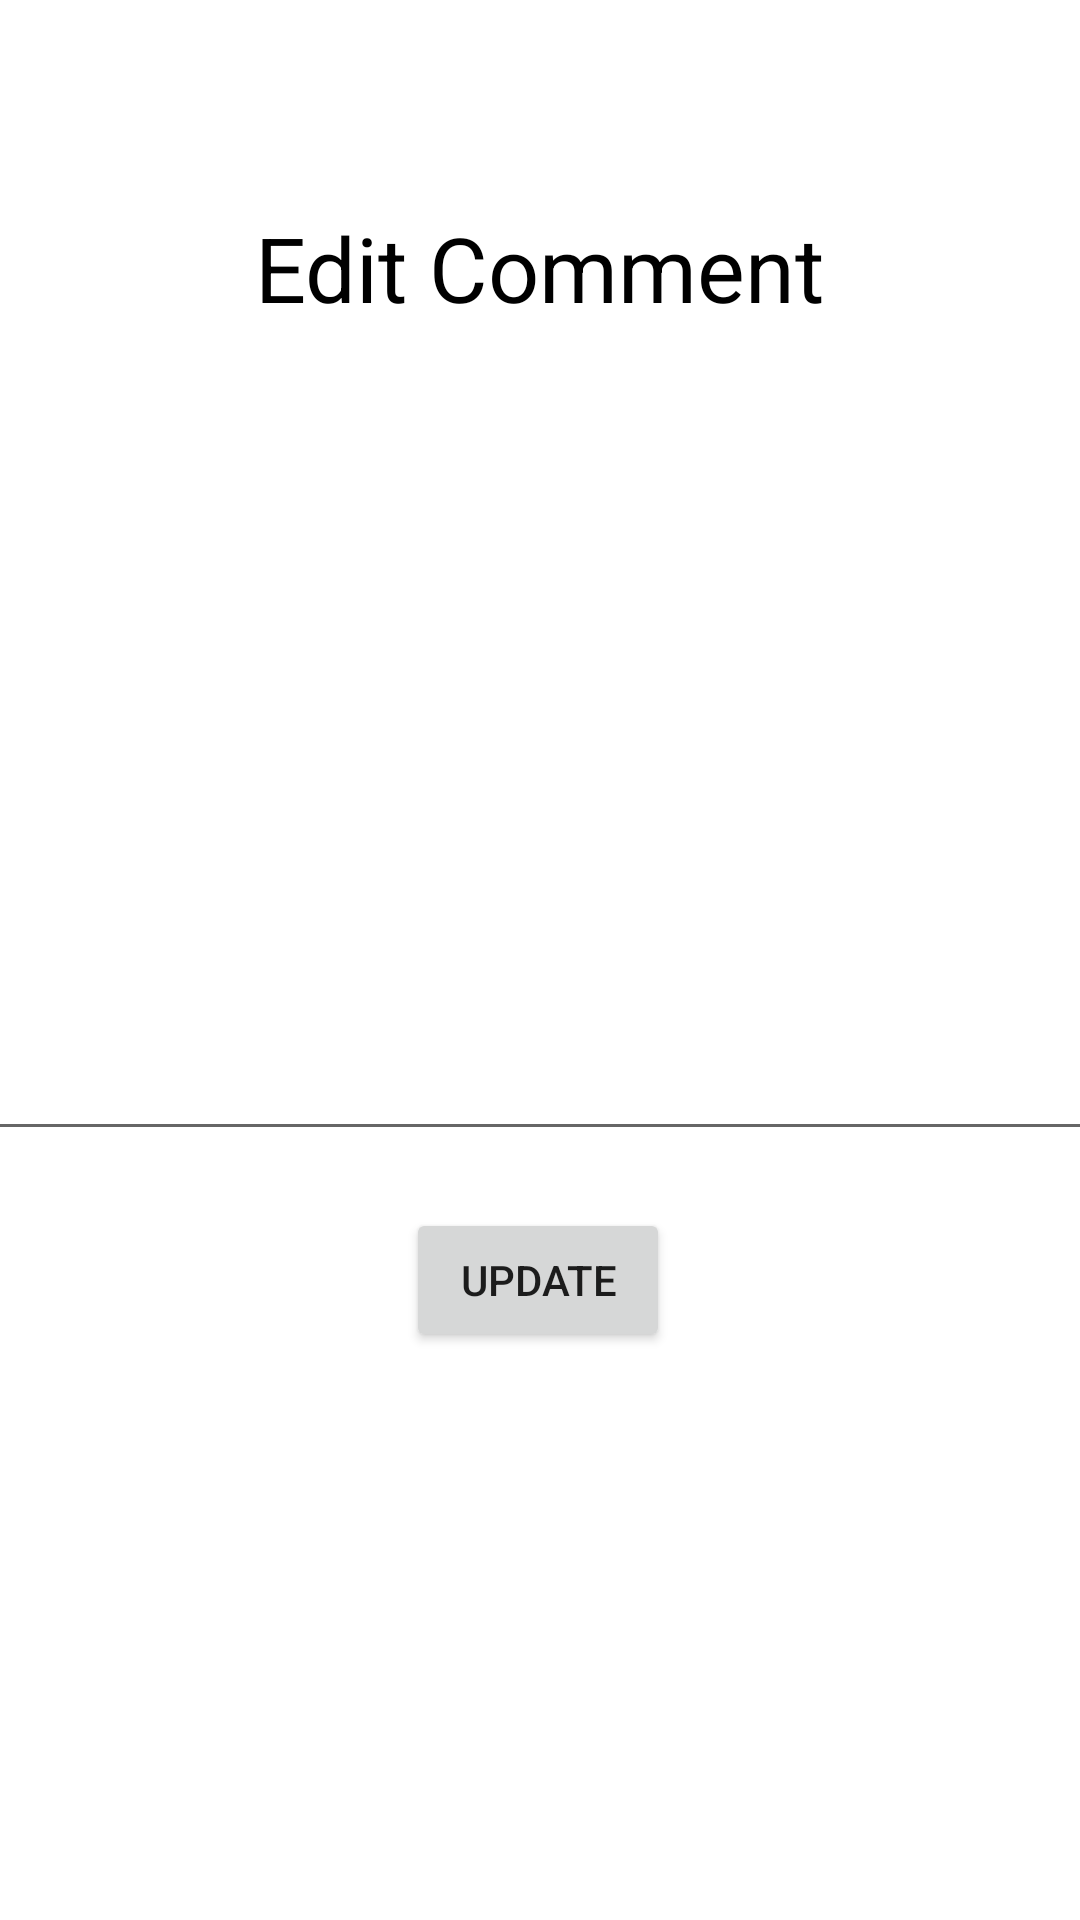

Produce the Android XML layout that renders to this screen, including the resource entries it uses.
<!-- AndroidManifest.xml: application theme Theme.Casebook -->
<!-- res/layout/activity_edit_comment.xml -->
<?xml version="1.0" encoding="utf-8"?>
<androidx.constraintlayout.widget.ConstraintLayout xmlns:android="http://schemas.android.com/apk/res/android"
    xmlns:app="http://schemas.android.com/apk/res-auto"
    xmlns:tools="http://schemas.android.com/tools"
    android:layout_width="match_parent"
    android:layout_height="match_parent"
    tools:context=".EditComment">

    <TextView
        android:id="@+id/textView2"
        android:layout_width="290dp"
        android:layout_height="60dp"
        android:text="Edit Comment"
        android:textAlignment="center"
        android:textColor="@color/black"
        android:textSize="30dp"
        app:layout_constraintBottom_toBottomOf="parent"
        app:layout_constraintEnd_toEndOf="parent"
        app:layout_constraintHorizontal_bias="0.495"
        app:layout_constraintStart_toStartOf="parent"
        app:layout_constraintTop_toTopOf="parent"
        app:layout_constraintVertical_bias="0.119" />

    <EditText
        android:id="@+id/input"
        android:layout_width="371dp"
        android:layout_height="127dp"
        android:text=""
        android:textAlignment="center"
        android:textColor="@color/black"
        android:textSize="20dp"
        app:layout_constraintBottom_toBottomOf="parent"
        app:layout_constraintEnd_toEndOf="parent"
        app:layout_constraintHorizontal_bias="0.4"
        app:layout_constraintStart_toStartOf="parent"
        app:layout_constraintTop_toTopOf="parent" />

    <Button
        android:id="@+id/EditBtn"
        android:layout_width="wrap_content"
        android:layout_height="wrap_content"
        android:text="Update"
        app:layout_constraintBottom_toBottomOf="parent"
        app:layout_constraintEnd_toEndOf="parent"
        app:layout_constraintHorizontal_bias="0.498"
        app:layout_constraintStart_toStartOf="parent"
        app:layout_constraintTop_toTopOf="parent"
        app:layout_constraintVertical_bias="0.68" />
</androidx.constraintlayout.widget.ConstraintLayout>
<!-- resources referenced by this layout -->
<resources>
  <style name="Theme.Casebook" parent="Theme.MaterialComponents.DayNight.DarkActionBar">
          
          <item name="colorPrimary">@color/purple_500</item>
          <item name="colorPrimaryVariant">@color/purple_700</item>
          <item name="colorOnPrimary">@color/white</item>
          
          <item name="colorSecondary">@color/teal_200</item>
          <item name="colorSecondaryVariant">@color/teal_700</item>
          <item name="colorOnSecondary">@color/black</item>
          
          <item name="android:statusBarColor" tools:targetApi="l">?attr/colorPrimaryVariant</item>
          
      </style>
  <!-- not gathered from this repository: default colours our renderer supplied (Android Studio template values) -->
  <color name="purple_500">#FF6200EE</color>
  <color name="purple_700">#FF3700B3</color>
  <color name="teal_200">#FF03DAC5</color>
  <color name="teal_700">#FF018786</color>
  <color name="black">#FF000000</color>
  <color name="white">#FFFFFFFF</color>
</resources>
